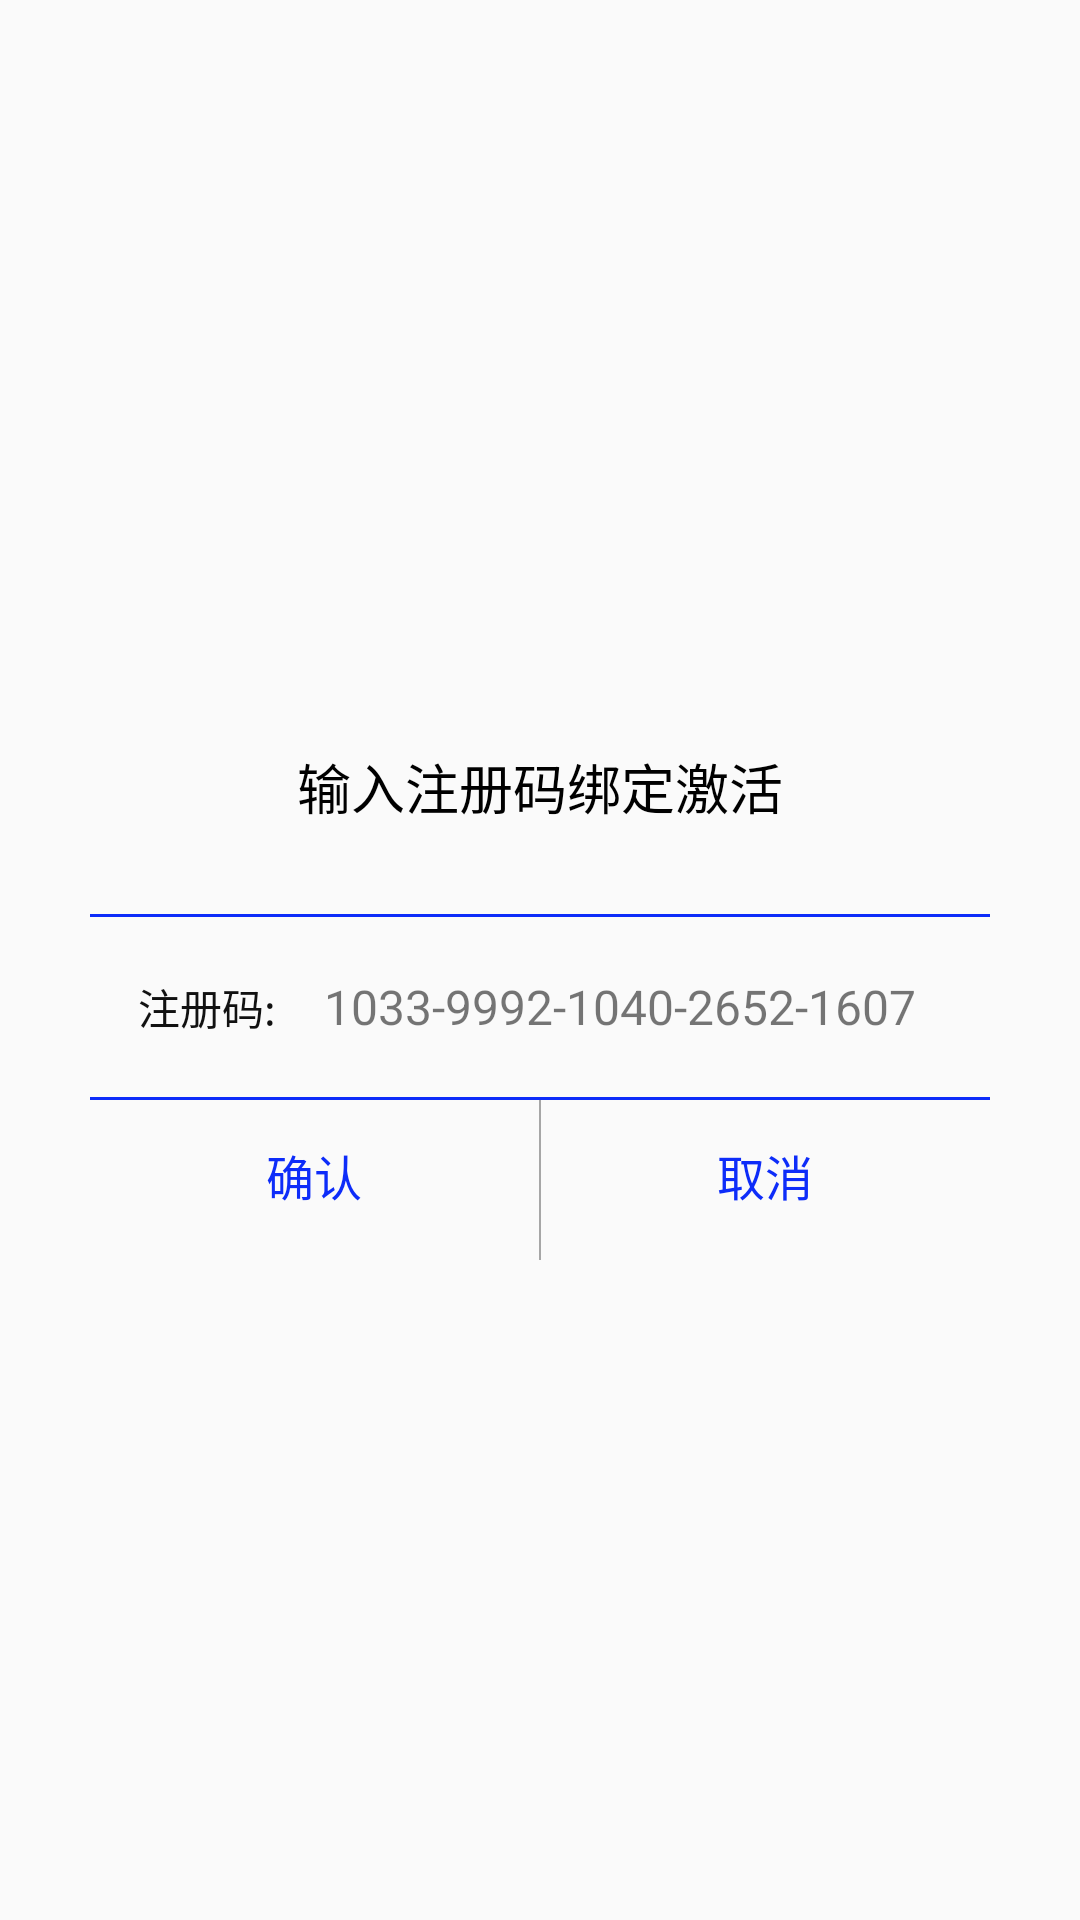

Write the Android layout XML for this screen, with the resource values it uses.
<!-- AndroidManifest.xml: application theme AppTheme -->
<!-- res/layout/xiugaidialog_bangding.xml -->
<?xml version="1.0" encoding="utf-8"?>
<LinearLayout xmlns:android="http://schemas.android.com/apk/res/android"
    android:orientation="vertical"
    android:gravity="center"
    android:layout_width="match_parent"
    android:layout_height="match_parent">


    <LinearLayout
        android:gravity="center_horizontal"
        android:orientation="vertical"
        android:layout_width="300dp"
        android:layout_height="200dp">

        <TextView
            android:id="@+id/title2"
            android:text="输入注册码绑定激活"
            android:textSize="18sp"
            android:layout_weight="0.8"
            android:gravity="center"
            android:textColor="#000000"
            android:layout_width="wrap_content"
            android:layout_height="0dp" />

        <View
            android:background="@color/colorBar_bg"
            android:layout_width="match_parent"
            android:layout_height="1dp"/>
<LinearLayout
    android:orientation="horizontal"
    android:gravity="center"
    android:layout_width="match_parent"
    android:layout_height="wrap_content">
    <TextView
        android:text="注册码:"
        android:textColor="@color/blake"
        android:textSize="14sp"
        android:layout_marginLeft="16dp"
        android:layout_width="wrap_content"
        android:layout_height="wrap_content" />

    <EditText
        android:textColor="@color/textcolor"
        android:textSize="16sp"
        android:maxLength="24"
        android:text="1033-9992-1040-2652-1607"
        android:paddingLeft="16dp"
        android:background="@null"
        android:gravity="center_vertical"
        android:id="@+id/idid"
        android:layout_width="match_parent"
        android:layout_height="60dp" />
</LinearLayout>

        <View
            android:background="@color/colorBar_bg"
            android:layout_width="match_parent"
            android:visibility="gone"
            android:layout_height="1dp"/>
        <LinearLayout
            android:orientation="horizontal"
            android:gravity="center"
            android:visibility="gone"
            android:layout_width="match_parent"
            android:layout_height="wrap_content">
            <TextView
                android:text="酒店名称:"
                android:layout_marginLeft="16dp"
                android:textColor="@color/blake"
                android:textSize="14sp"
                android:layout_width="wrap_content"
                android:layout_height="wrap_content" />

            <EditText
                android:textColor="@color/textcolor"
                android:textSize="14sp"
                android:text="南北纵横酒店"
                android:paddingLeft="16dp"
                android:background="@null"
                android:gravity="center_vertical"
                android:id="@+id/xiangce"
                android:layout_width="match_parent"
                android:layout_height="50dp" />
        </LinearLayout>
        <View
            android:background="@color/colorBar_bg"
            android:layout_width="match_parent"
            android:layout_height="1dp"/>

        <LinearLayout
            android:orientation="horizontal"
            android:layout_weight="0.5"
            android:layout_width="match_parent"
            android:layout_height="0dp">

            <Button
                android:layout_width="0dp"
                android:textColor="@color/colorBar_bg"
                android:layout_weight="1"
                android:text="确认"
                android:id="@+id/queren"
                android:textSize="16sp"
                android:background="@null"
                android:layout_height="50dp" />

            <View
                android:layout_width="0.6dp"
                android:background="@color/tabtextcolo"
                android:layout_height="match_parent"/>
            <Button
                android:layout_width="0dp"
                android:background="@null"
                android:layout_weight="1"
                android:textSize="16sp"
                android:id="@+id/quxiao"
                android:text="取消"
                android:textColor="@color/colorBar_bg"
                android:layout_height="50dp" />

        </LinearLayout>



      </LinearLayout>
</LinearLayout>
<!-- resources referenced by this layout -->
<resources>
  <color name="blake">#ff111111</color>
  <color name="colorBar_bg">#0d2cf9</color>
  <color name="tabtextcolo">#b7868686</color>
  <color name="textcolor">#8c050505</color>
  <style name="AppTheme" parent="Theme.AppCompat.Light.DarkActionBar">
          
          <item name="colorPrimary">@color/colorPrimary</item>
          <item name="android:windowFullscreen">true</item>
          <item name="colorPrimaryDark">@color/colorPrimaryDark</item>
          <item name="colorAccent">@color/colorAccent</item>
      </style>
  <color name="colorPrimary">#3F51B5</color>
  <color name="colorPrimaryDark">#303F9F</color>
  <color name="colorAccent">#FF4081</color>
</resources>
